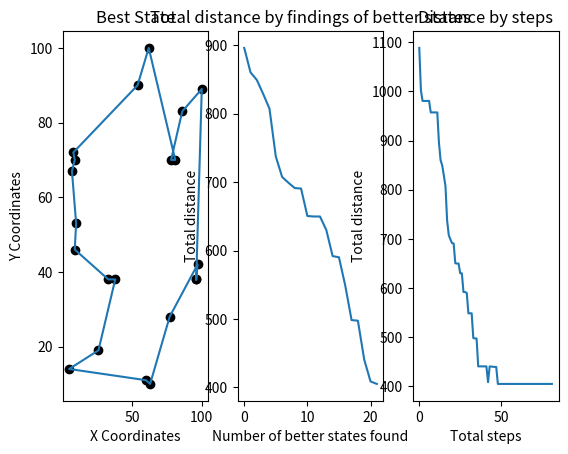

Write Python code to recreate this figure.
from random import random, randint, choices, shuffle
import matplotlib.pyplot as plt

# Calculates euclidian distance between two points
def calculateEuclidianDistance(p1, p2):
    return ((p1[0] - p2[0]) ** 2 + (p1[1] - p2[1]) ** 2) ** 0.5

# Generates a matrix of distances between every point of a grid, given the array of points
def generateDistanceMatrix(state):
    stateLength = len(state)
    distanceMatrix = [[0 for x in range(stateLength)] for y in range(stateLength)]

    for i in range(stateLength):
        for j in range(stateLength):
            distanceMatrix[j][i] = distanceMatrix[i][j] = calculateEuclidianDistance(
                state[j], state[i]
            )
    return distanceMatrix

# Calculates the total distance of a state, adding the distance between each point
def calculateTspDistance(state):
    totalDistance = 0
    # distanceMatrix = generateDistanceMatrix(state)
    for i in range(len(state) - 1):
        totalDistance += calculateEuclidianDistance(state[i], state[i + 1])

    # Closed loop, add closing distance (distance between last and first point)
    totalDistance += calculateEuclidianDistance(state[0], state[-1])
    return totalDistance

# Generates a possible state by swapping two random points on the current state
def generatePossibleState(currentState):
    randomPoint1 = randint(0, len(currentState) - 1)
    randomPoint2 = randint(0, len(currentState) - 1)
    while randomPoint1 == randomPoint2:
        randomPoint1 = randint(0, len(currentState) - 1)
        randomPoint2 = randint(0, len(currentState) - 1)

    possibleState = currentState.copy()
    possibleState[randomPoint1], possibleState[randomPoint2] = possibleState[randomPoint2], possibleState[randomPoint1]
    return possibleState

# Generate numberOfPoints points on a maxCoordinate x maxCoordinate grid, calculate the total distance between them and add them to an array. 
# Shuffle them and repeat populationSize times.
def generateStartingPopulation(populationSize, numberOfPoints, maxCoordinate):
    points = []
    for _ in range(numberOfPoints):
        points.append((randint(0, maxCoordinate), randint(0, maxCoordinate)))
    
    population = []
    for _ in range(populationSize):
        distance = calculateTspDistance(points)
        population.append((distance, points))
        #points = generatePossibleState(points)
        shuffle(points)
    
    return population

# Given two parents, creates a crossover and generates a child based on a randomly selected crossover point
def reproduce(parent1, parent2):
    parentLength = len(parent1[1])
    crossoverPoint = randint(1, parentLength)
    parent1cut = parent1[1][0:crossoverPoint]
    parent2cut = [point for point in parent2[1] if point not in parent1cut]
    crossover = parent1cut + parent2cut
    child = (calculateTspDistance(crossover), crossover)
    return child

# The main algorithm loop
def geneticAlgorithm(startingPopulation, maxSteps, mutationRate, adaptationThreshold):
    currentStep = 1
    population = startingPopulation
    currentBestState = sorted(startingPopulation)[0][1]
    currentBestStateDistance = sorted(startingPopulation)[0][0]
    totalBestState = currentBestState
    totalBestStateDistance = currentBestStateDistance
    bestArray = []
    distanceArray = []
    while(currentStep <= maxSteps):
        newPopulation = []
        #totalFitness = sum(state[0] for state in population)
        #selectionProbabilities = [(state[0] / totalFitness) for state in population]
        for _ in range (len(population)):
            #parent1 = sorted(choices(population, weights=selectionProbabilities))[0]
            #parent2 = sorted(choices(population, weights=selectionProbabilities))[0]
            parent1 = sorted(choices(population, k = 4))[0]
            parent2 = sorted(choices(population, k = 4))[0]
            child = reproduce(parent1, parent2)
            if random() < mutationRate:
                randomPoint1, randomPoint2 = randint(0, len(child[1]) - 1), randint(0, len(child[1]) - 1)
                child[1][randomPoint1], child[1][randomPoint2] = child[1][randomPoint2], child[1][randomPoint1]

            newPopulation.append(child)

        population = newPopulation
        currentBestState = sorted(population)[0][1]
        currentBestStateDistance = sorted(population)[0][0]
        if currentBestStateDistance < adaptationThreshold:
            totalBestState = currentBestState
            print(f"Ended by adaptation. Adaptation Threshold: {adaptationThreshold}. Total Distance: {currentBestStateDistance}.")
            break

        if currentBestStateDistance < totalBestStateDistance:
            print(f"Found a better candidate. Previous Total Distance: {totalBestStateDistance}. New Best Total Distance: {currentBestStateDistance}.")
            totalBestStateDistance = currentBestStateDistance
            bestArray.append(totalBestStateDistance)
            totalBestState = currentBestState
            
        distanceArray.append(currentBestStateDistance)
        currentStep += 1

    if(currentStep == maxSteps + 1):
        print(f"Ended by stepcount: {currentStep - 1} steps.")
    return totalBestState, bestArray, distanceArray

def main():
    populationSize = 50
    numberOfPoints = 20
    maxCoordinate = 100
    mutationRate = 0.1
    maxSteps = 1000
    adaptationThreshold = 400
    print(f"Starting simulation. Generated {numberOfPoints} points, will run {maxSteps} steps or until it reaches {adaptationThreshold} distance or lower.")

    startingPopulation = generateStartingPopulation(populationSize, numberOfPoints, maxCoordinate)
    bestState, bestArray, distanceArray = geneticAlgorithm(startingPopulation, maxSteps, mutationRate, adaptationThreshold)
    bestState.append(bestState[0])
    xb, yb = zip(*bestState)
    plt.subplot(1, 3, 1)
    plt.plot(xb, yb)
    plt.scatter(xb, yb, color="black")
    plt.xlabel("X Coordinates")
    plt.ylabel("Y Coordinates")
    plt.title("Best State")
    
    plt.subplot(1, 3, 2)
    plt.plot(bestArray)
    plt.xlabel('Number of better states found')
    plt.ylabel('Total distance')
    plt.title("Total distance by findings of better states")

    plt.subplot(1, 3, 3)
    plt.plot(distanceArray)
    plt.xlabel('Total steps')
    plt.ylabel('Total distance')
    plt.title("Distance by steps")

    plt.show()
if __name__ == "__main__":
    main()
